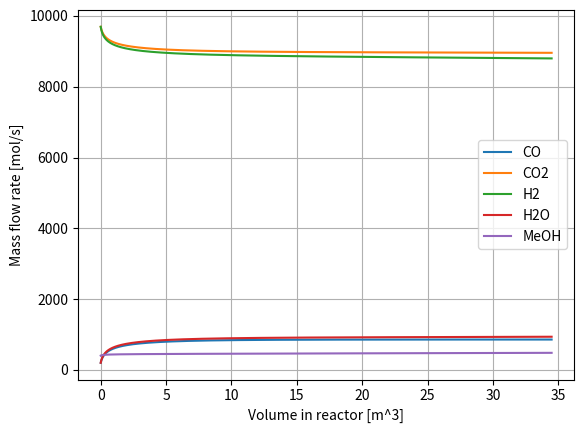
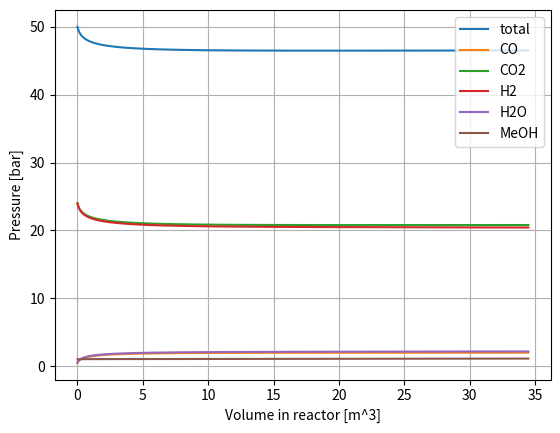
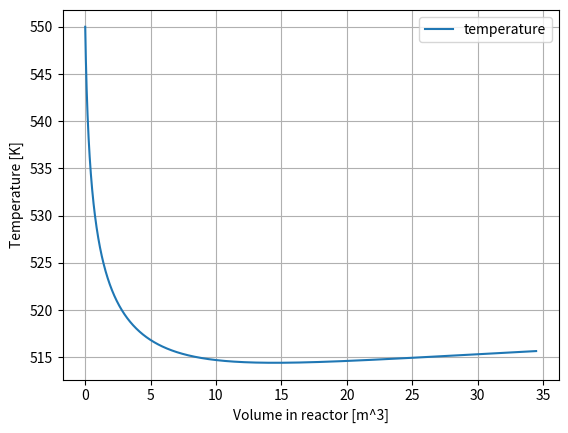

The matplotlib source for these figures, in order:
#%matplotlib inline #jupyter notebookでは必要
import numpy as np
import matplotlib.pyplot as plt
from scipy import integrate #熱容量の積分
from scipy.optimize import fsolve #熱バランス解くときに使った
import sys
import pandas #csvファイルの入出力系
import datetime
import os

R = 8.314462 #[J K^-1 mol^-1]　# 気体定数
catalyst = 1100 #[kg m^-3]　# 触媒の充填密度

D = 2.8 #[m] # 反応器断面の直径
S = np.pi * (D**2) /4 #[m^2]反応器断面積
L = 2*D #[m] #反応器長さ
vmax = S*L # [m^3] # 反応器の大きさ
a = 3 # [m s^-1] #
dv = 0.01 #[m^3] # 微小体積
u = a*S #[m^3/s]　#空塔速度

n_step = int(vmax/dv) #ステップ数

temperature = np.ones(n_step)# [K] #温度
pressure    = np.zeros(n_step) # [bar](1 bar=10^5 Par) #圧力 

#モル流量
f_co  = np.zeros(n_step) # [mol m^-3 s^-1]
f_co2 = np.zeros(n_step) # [mol m^-3 s^-1]
f_h2  = np.zeros(n_step) # [mol m^-3 s^-1]
f_h2o = np.zeros(n_step) # [mol m^-3 s^-1]
f_meoh= np.zeros(n_step) # [mol m^-3 s^-1]

#分圧 [bar]
p_co  = np.zeros(n_step) # [bar]
p_co2 = np.zeros(n_step) # [bar]
p_h2  = np.zeros(n_step) # [bar]
p_h2o = np.zeros(n_step) # [bar]
p_meoh= np.zeros(n_step) # [bar]

def K_MeOH(T): # [mol kg_cat^-1 s^-1 bar^-2]
    return 1.07*np.exp(36696/R/T)

def K_RWGS(T): # [mol kg_cat^-1 s^-1 bar^-1]
    return 1.22*(10**10)*np.exp(-94765/R/T)

def K_a(T): # [bar^-0.5]
    return 0.499*np.exp(17197/R/T)

def K_b(T): # [bar^-1]
    return 6.62*(10**-11)*np.exp(124119/R/T)

def K_c(T):#[-]
    return 3453.38

def K_eq1(T): # [bar^-2]
    return 10**(3066/T-10.592)

def K_eq2(T): #[-]
    return 10**(-2073/T+2.029)

def reaction_rate_1(T,V): # [ mol kg_cat^-1 s^-1]
    return K_MeOH(T)*p_co2[V]*p_h2[V]*(1-p_meoh[V]*p_h2o[V]/(K_eq1(T)*(p_h2[V]**3)*p_co2[V]))/ \
            ((1+K_c(T)*p_h2o[V]/p_h2[V]+K_a(T)*(p_h2[V]**0.5)+K_b(T)*p_h2o[V])**3)

def reaction_rate_2(T,V): # [ mol kg_cat^-1 s^-1]
    return K_RWGS(T)*p_co2[V]*(1-p_co[V]*p_h2o[V]/(K_eq2(T)*p_h2[V]*p_co2[V]))/ \
            ((1+K_c(T)*p_h2o[V]/p_h2[V]+K_a(T)*(p_h2[V]**0.5)+K_b(T)*p_h2o[V]))

dH1_298K = -49.5*(10**3) #反応1での標準反応熱 [J mol^-1]
dH2_298K = 41.2*(10**3)  #反応2での標準反応熱 [J mol^-1]

def Cp_co(T): #[J K^-1 mol^-1]
    return 30.871+(-0.0125)*T+(2.79*(10**-5))*(T**2)+(-1.27*(10**-8))*(T**3)

def Cp_co2(T): #[J K^-1 mol^-1]
    return 19.796+(7.34*(10**-2))*T+(-5.60*(10**-5))*(T**2)+(1.72*(10**-8))*(T**3)

def Cp_h2(T): #[J K^-1 mol^-1]
    return 27.144+(-9.27*(10**-3))*T+(-1.38*(10**-5))*(T**2)+(7.65*(10**-9))*(T**3)

def Cp_h2o(T):#[J K^-1 mol^-1]
    return 32.244+(1.92*(10**-3))*T+(1.06*(10**-5))*(T**2)+(-3.60*(10**-9))*(T**3)

def Cp_meoh(T): #[J K^-1 mol^-1]
    return 21.153+(7.09*(10**-2))*T+(2.59*(10**-5))*(T**2)+(-2.85*(10**-8))*(T**3)

#温度変化による反応熱(反応エンタルピー)の計算
def Heat_of_reaction(T,Xi1,Xi2):#T K基準でr1の反応がxi1[mol/s],r2の反応がxi2[mol/s]だけ進んだときの反応熱 [J/s]
    H_co,err_co=integrate.quad(Cp_co,298,T)
    H_co2,err_co2=integrate.quad(Cp_co2,298,T)
    H_h2,err_h2=integrate.quad(Cp_h2,298,T)
    H_h2o,err_h2o=integrate.quad(Cp_h2o,298,T)
    H_meoh,err_meoh=integrate.quad(Cp_meoh,298,T)
    return (dH1_298K+H_meoh+H_h2o-H_co2-3*H_h2)*Xi1+(dH2_298K+H_co+H_h2o-H_co2-H_h2)*Xi2

#298K基準での各組成・温度でのエンタルピー計算
def Sum_FH(T,F_co,F_co2,F_h2,F_h2o,F_meoh):
    H_co,err_co=integrate.quad(Cp_co,298,T)
    H_co2,err_co2=integrate.quad(Cp_co2,298,T)
    H_h2,err_h2=integrate.quad(Cp_h2,298,T)
    H_h2o,err_h2o=integrate.quad(Cp_h2o,298,T)
    H_meoh,err_meoh=integrate.quad(Cp_meoh,298,T)
    return F_co*H_co+F_co2*H_co2+F_h2*H_h2++F_h2o*H_h2o+F_meoh*H_meoh

def initialize_molar_flow_rate_and_pressure_byPT(P0,T0,y_co,y_co2,y_h2,y_h2o,y_meoh):
    pressure[0] = P0 #全圧
    temperature[0]=T0
    p_co[0]   = P0*y_co
    p_co2[0]  = P0*y_co2
    p_h2[0]   = P0*y_h2
    p_h2o[0]  = P0*y_h2o
    p_meoh[0] = P0*y_meoh
    f_total = P0*(10**5)*u/(R*T0) # PV=nRT の両辺を単位時間で割って-> Pu=FRT
    f_co[0]   = f_total*y_co # [mol m^-3 s^-1]
    f_co2[0]  = f_total*y_co2 # [mol m^-3 s^-1]
    f_h2[0]   = f_total*y_h2 #[mol m^-3 s^-1]
    f_h2o[0]  = f_total*y_h2o #[mol m^-3 s^-1]
    f_meoh[0] = f_total*y_meoh #[mol m^-3 s^-1]

def setting_pressure(n):
    pressure[n]=(f_co[n]+f_co2[n]+f_h2[n]+f_h2o[n]+f_meoh[n])/u*R*temperature[n]/(10**5) #全圧
    p_co[n]   = f_co[n]/u*R*temperature[n]/(10**5)
    p_co2[n]  = f_co2[n]/u*R*temperature[n]/(10**5)
    p_h2[n]   = f_h2[n]/u*R*temperature[n]/(10**5)
    p_h2o[n]  = f_h2o[n]/u*R*temperature[n]/(10**5)
    p_meoh[n] = f_meoh[n]/u*R*temperature[n]/(10**5)


# 0.実行結果を保存するディレクトリの作成
now = datetime.datetime.now()
foldername= "output/" + now.strftime('%Y%m%d_%H%M%S')+"/"
# os.makedirs(foldername, exist_ok=True) #保存先の作成

# 1.管型反応器の入口条件を設定,出力
initialize_molar_flow_rate_and_pressure_byPT(50,550,0.01,0.48,0.48,0.01,0.02)
# mid-output
print("入口組成：T = {} K, P = {} bar,\n F_co = {} mol/s, F_co2 = {} mol/s, F_h2 ={} mol/s,\n F_h2o = {} mol/s, F_meoh = {} mol/s\n".format(
    temperature[0],pressure[0],f_co[0],f_co2[0],f_h2[0],f_h2o[0],f_meoh[0]))

# 2. 管内のシミュレーション
for n in range(n_step-1):
    #反応速度式の計算
    r1 = reaction_rate_1(temperature[n],n)
    r2 = reaction_rate_2(temperature[n],n)
    xi1 = r1*catalyst*dv
    xi2 = r2*catalyst*dv
    #モル流量の更新 F_out = F_in + (a*r1+b*r2)dv
    f_co[n+1]   = f_co[n]   + ( 0*xi1) + ( 1*xi2)
    f_co2[n+1]  = f_co2[n]  + (-1*xi1) + (-1*xi2)
    f_h2[n+1]   = f_h2[n]   + (-3*xi1) + (-1*xi2)
    f_h2o[n+1]  = f_h2o[n]  + ( 1*xi1) + ( 1*xi2)
    f_meoh[n+1] = f_meoh[n] + ( 1*xi1) + ( 0*xi2)
    #熱の変更
    def heat_balance(T):
        return Sum_FH(T,f_co[n+1],f_co2[n+1],f_h2[n+1],f_h2o[n+1],f_meoh[n+1])- \
                Sum_FH(temperature[n],f_co[n+1],f_co2[n+1],f_h2[n+1],f_h2o[n+1],f_meoh[n+1])+ \
                Heat_of_reaction(temperature[n],xi1,xi2)
#   temperature[n+1]=temperature[n] #等温の場合
    temperature[n+1],*_ =fsolve(heat_balance,temperature[n]) #heat_balanece(T)=0 となるTを求める

    #圧力の更新 F_out 側
    setting_pressure(n+1)
    # mid-output
    sys.stdout.write("\r simulation:step: {} / {}, T = {} K,P={} bar".format(n+1,n_step,temperature[n+1],pressure[n+1]))
    sys.stdout.flush()

# mid-output
print("\n\n出口組成：T = {} K, P = {} bar,\n F_co = {} mol/s, F_co2 = {} mol/s, F_h2 ={} mol/s,\n F_h2o = {} mol/s, F_meoh = {} mol/s\n".format(
    temperature[-1],pressure[-1],f_co[-1],f_co2[-1],f_h2[-1],f_h2o[-1],f_meoh[-1]))

#3.シミュレーション結果の出力
conditions = pandas.DataFrame([{"catalyst [kg m^-3]" : catalyst,"vmax [m^3]":vmax,"dv[m^3]":dv,"n_step":n_step,"Superficial velocity u[m^3/s]":u}])
conditonsname = foldername+'conditions.txt'
# conditions.T.to_csv(conditonsname, index=True,)
print(conditions)

data = list() #各モル流量とかをcsvfileで残す
for n in range(n_step): #各体積での処理
    data.append({"step":n,"V[m^3]":dv*n,"T[K]":temperature[n],"P[bar]":pressure[n],"f_co[mol/s]":f_co[n],"f_co2[mol/s]":f_co2[n],"f_h2[mol/s]":f_h2[n],"f_h2o[mol/s]":f_h2o[n],"f_meoh[mol/s]":f_meoh[n]})

data_csv = pandas.DataFrame(data)
datafile = foldername+ "断熱非等温反応器_試作_ver3_実行結果" + '.csv'
# data_csv.to_csv(datafile)

print(data_csv)

#グラフ
#モル流量
fig,ax = plt.subplots()
ax.set_xlabel('Volume in reactor [m^3]')
ax.set_ylabel('Mass flow rate [mol/s]')
plt.grid()
plt_v = np.linspace(0,vmax,n_step)
plt.plot(plt_v,f_co,label="CO")
plt.plot(plt_v,f_co2,label="CO2")
plt.plot(plt_v,f_h2,label="H2")
plt.plot(plt_v,f_h2o,label="H2O")
plt.plot(plt_v,f_meoh,label="MeOH")
plt.legend()
# plt.savefig(foldername+"Mass_flow_rate.png")   
plt.show()

#圧力
fig2,ax2 = plt.subplots()
ax2.set_xlabel('Volume in reactor [m^3]')
ax2.set_ylabel('Pressure [bar]')
plt.grid()
plt.plot(plt_v,pressure,label="total")
plt.plot(plt_v,p_co,label="CO")
plt.plot(plt_v,p_co2,label="CO2")
plt.plot(plt_v,p_h2,label="H2")
plt.plot(plt_v,p_h2o,label="H2O")
plt.plot(plt_v,p_meoh,label="MeOH")
plt.legend()
# plt.savefig(foldername+"Pressure.png")   
plt.show()

#温度
fig3,ax3 = plt.subplots()
ax3.set_xlabel('Volume in reactor [m^3]')
ax3.set_ylabel('Temperature [K]')
plt.grid()
plt.plot(plt_v,temperature,label="temperature")
plt.legend()
# plt.savefig(foldername+"Temperature.png")   
plt.show()

